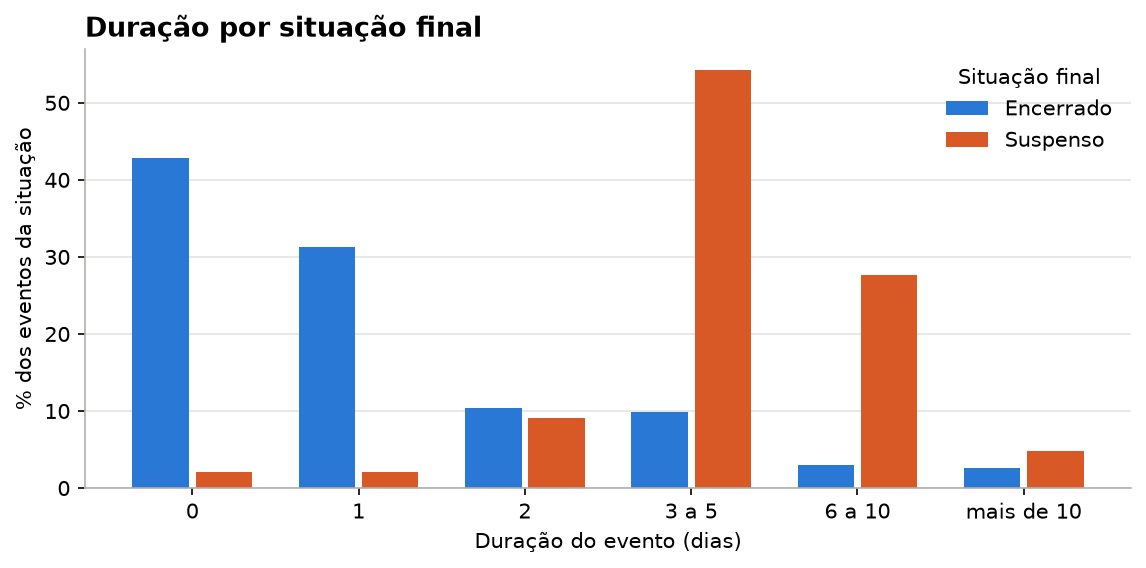

Values plotted in this chart, from the file beside it:
situacao_evento; 0; 1; 2; 3 a 5; 6 a 10; mais de 10
Encerrado; 42,8; 31,3; 10,4; 9,9; 3,0; 2,6
Suspenso; 2,1; 2,1; 9,0; 54,3; 27,7; 4,8
